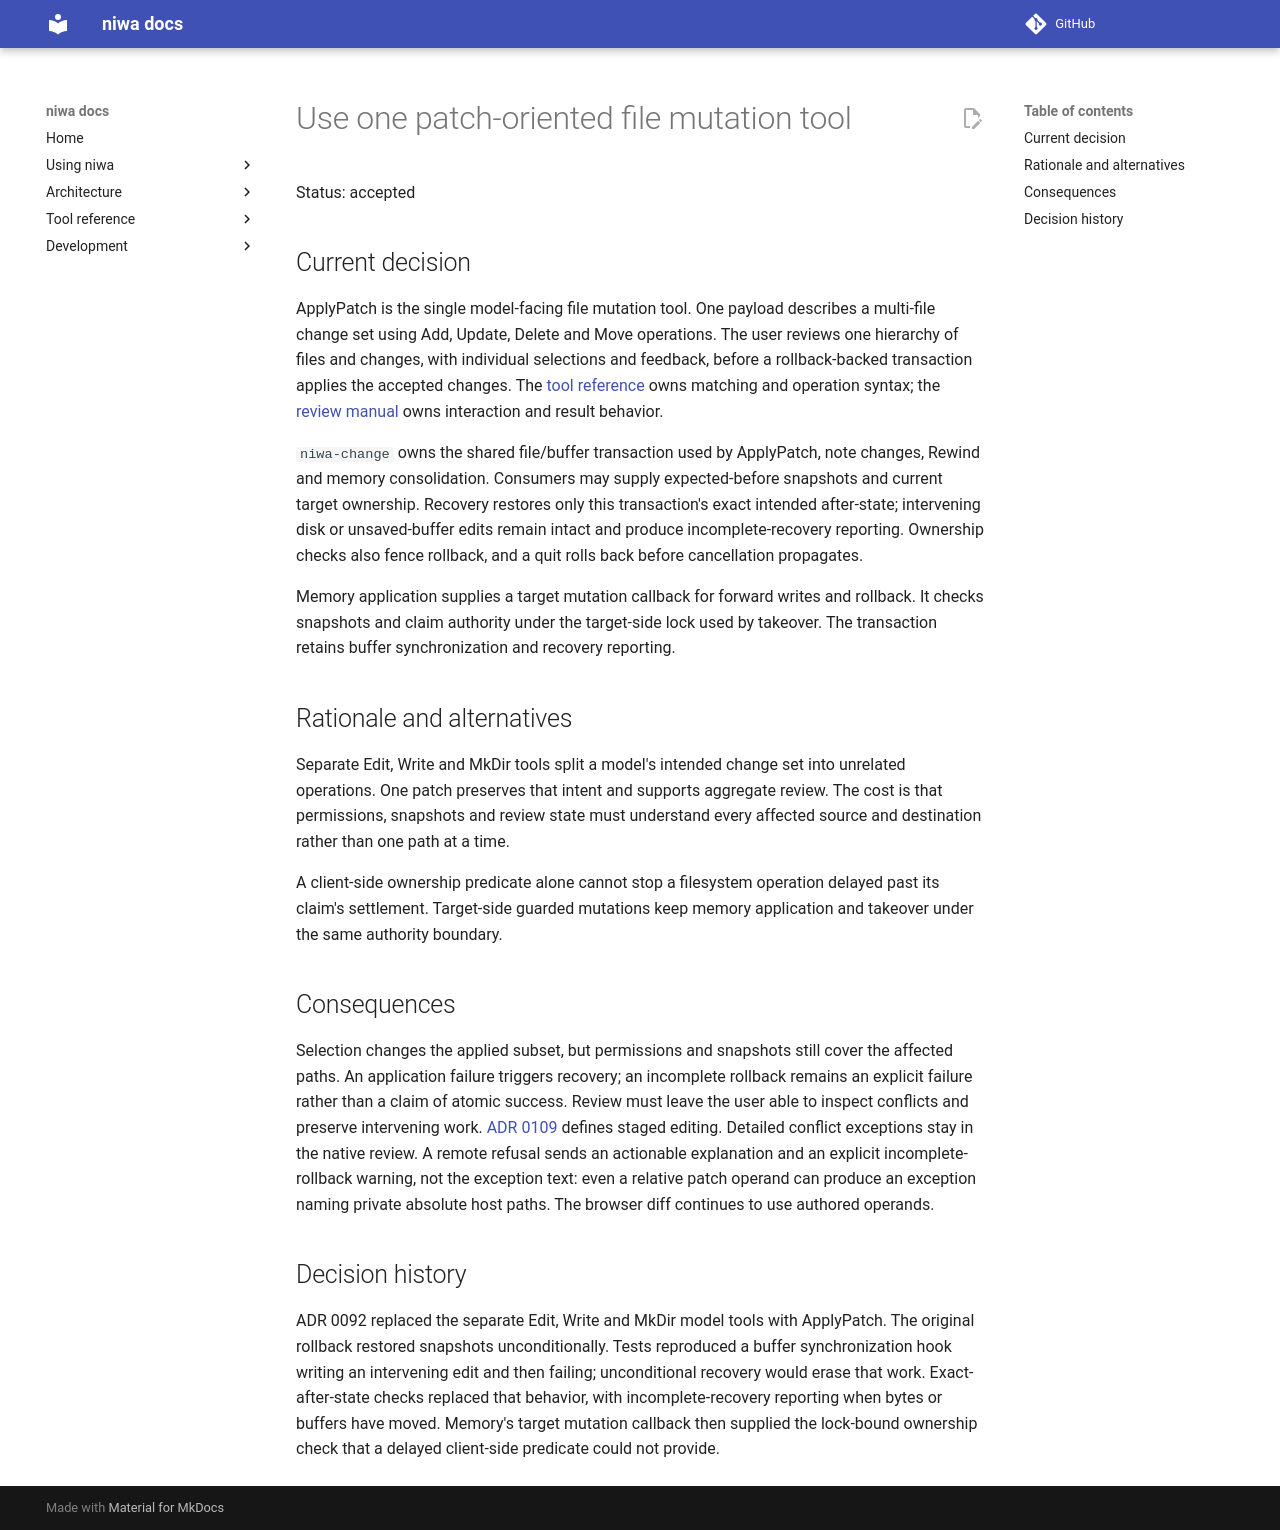

repository: FrauH0lle/niwa.el · page: adr/0092-use-one-patch-oriented-file-mutation-tool/index.html · generator: mkdocs

# Use one patch-oriented file mutation tool

Status: accepted

## Current decision

ApplyPatch is the single model-facing file mutation tool. One payload describes
a multi-file change set using Add, Update, Delete and Move operations. The user
reviews one hierarchy of files and changes, with individual selections and
feedback, before a rollback-backed transaction applies the accepted changes.
The [tool reference](../tools/applypatch.md) owns matching and operation syntax;
the [review manual](../preview.md) owns interaction and result behavior.

`niwa-change` owns the shared file/buffer transaction used by ApplyPatch,
note changes, Rewind and memory consolidation. Consumers
may supply expected-before snapshots and current target ownership. Recovery
restores only this transaction's exact intended after-state; intervening disk
or unsaved-buffer edits remain intact and produce incomplete-recovery reporting.
Ownership checks also fence rollback, and a quit rolls back before cancellation
propagates.

Memory application supplies a target mutation callback for forward writes and
rollback. It checks snapshots and claim authority under the target-side lock
used by takeover. The transaction retains buffer synchronization and recovery
reporting.

## Rationale and alternatives

Separate Edit, Write and MkDir tools split a model's intended change set into
unrelated operations. One patch preserves that intent and supports aggregate
review. The cost is that permissions, snapshots and review state must understand
every affected source and destination rather than one path at a time.

A client-side ownership predicate alone cannot stop a filesystem operation
delayed past its claim's settlement. Target-side guarded mutations keep memory
application and takeover under the same authority boundary.

## Consequences

Selection changes the applied subset, but permissions and snapshots still cover
the affected paths. An application failure triggers recovery; an incomplete
rollback remains an explicit failure rather than a claim of atomic success.
Review must leave the user able to inspect conflicts and preserve intervening
work. [ADR 0109](0109-edit-patch-changes-side-by-side.md) defines staged editing.
Detailed conflict exceptions stay in the native review. A remote refusal sends
an actionable explanation and an explicit incomplete-rollback warning, not the
exception text: even a relative patch operand can produce an exception naming
private absolute host paths. The browser diff continues to use authored operands.

## Decision history

ADR 0092 replaced the separate Edit, Write and MkDir model tools with ApplyPatch.
The original rollback restored snapshots unconditionally. Tests reproduced a
buffer synchronization hook writing an intervening edit and then failing;
unconditional recovery would erase that work. Exact-after-state checks replaced
that behavior, with incomplete-recovery reporting when bytes or buffers have
moved. Memory's target mutation callback then supplied the lock-bound ownership
check that a delayed client-side predicate could not provide.
